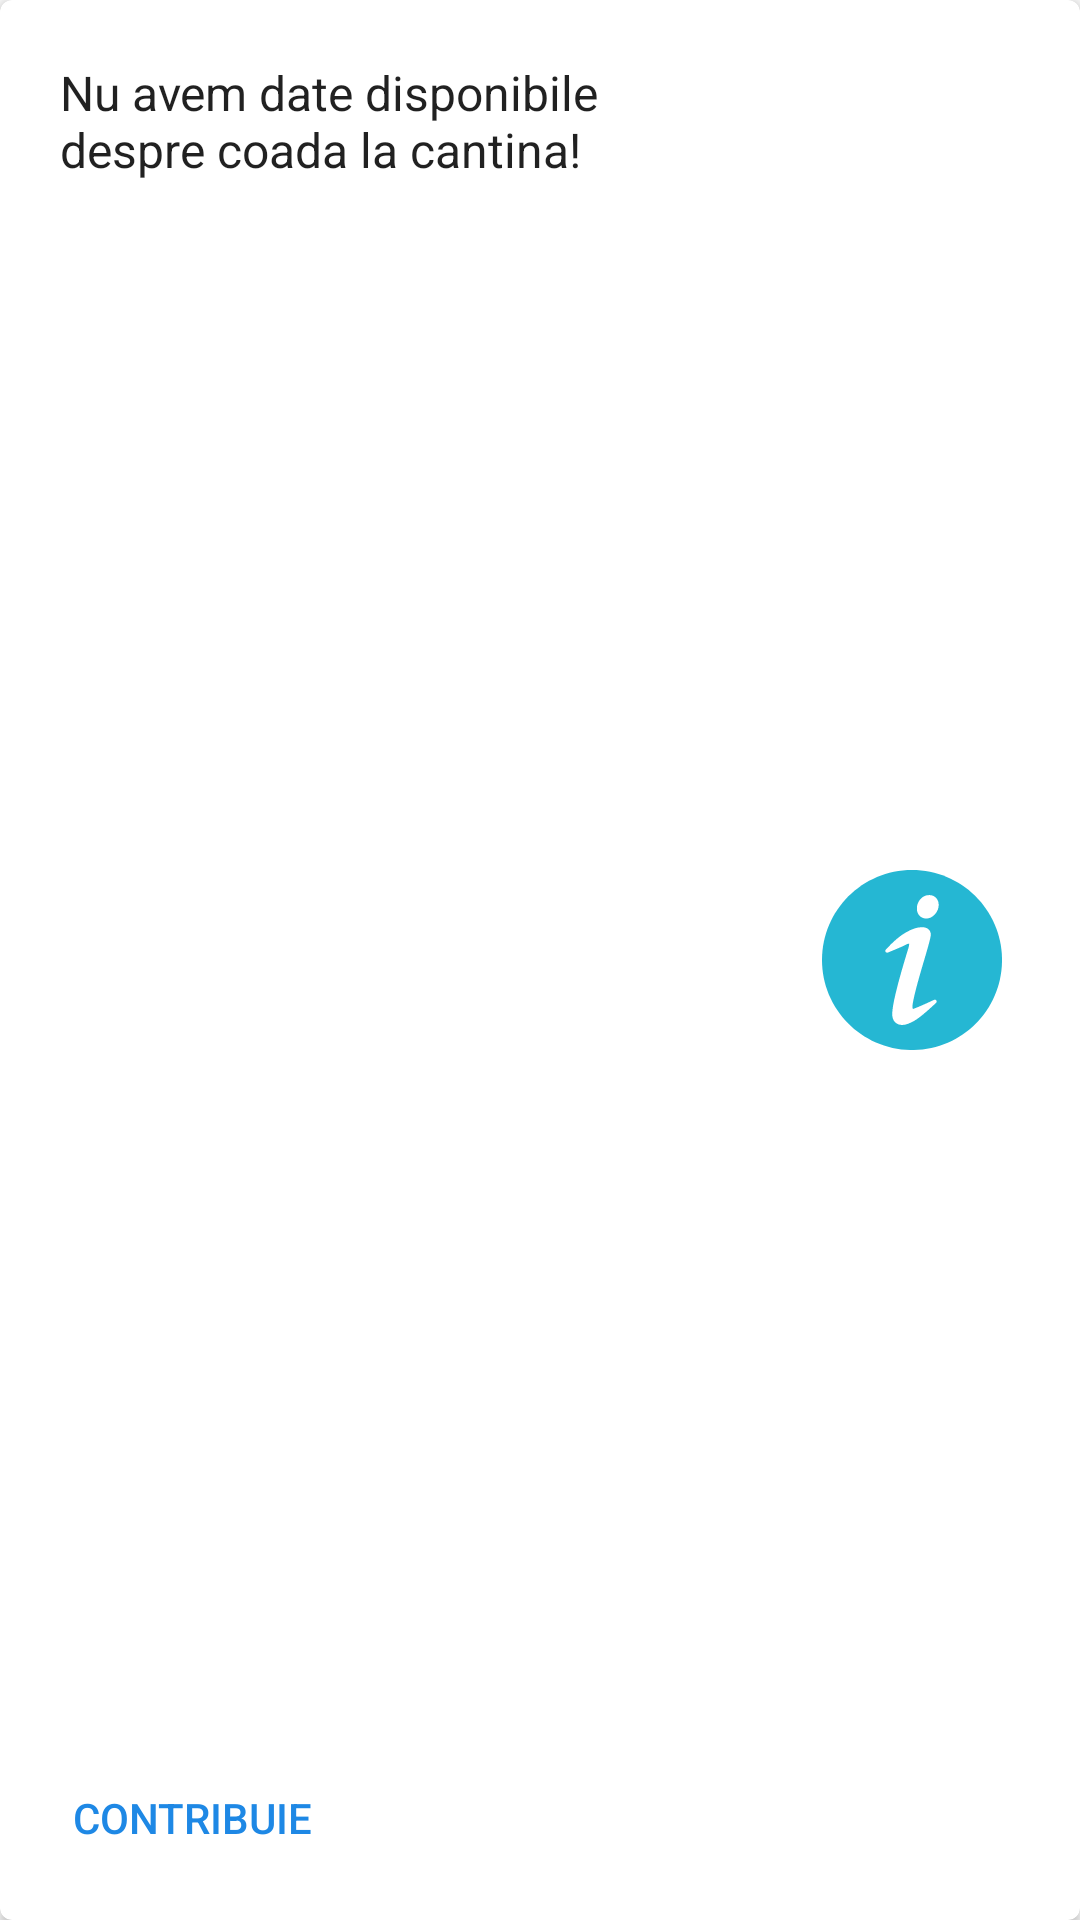

This screen was rendered from an Android layout file. Write that file and the resources it references.
<!-- AndroidManifest.xml: application theme AppTheme -->
<!-- res/layout/menu_header.xml -->
<?xml version="1.0" encoding="utf-8"?>
<android.support.v7.widget.CardView xmlns:android="http://schemas.android.com/apk/res/android"
    xmlns:app="http://schemas.android.com/apk/res-auto"
    android:layout_width="match_parent"
    android:layout_height="130dp"
    app:cardCornerRadius="4dp"
    android:layout_marginLeft="6dp"
    android:layout_marginRight="6dp"
    android:layout_marginBottom="10dp">

    <LinearLayout
        android:orientation="horizontal"
        android:layout_width="match_parent"
        android:layout_height="match_parent"
        android:baselineAligned="false"
        android:layout_margin="10dp">
        <LinearLayout
            android:layout_width="0dp"
            android:layout_weight="1"
            android:layout_height="wrap_content"
            android:orientation="vertical">


            <TextView
                android:id="@+id/waze_number_of_people"
                android:layout_width="wrap_content"
                android:layout_height="wrap_content"
                android:layout_margin="10dp"
                android:textSize="16sp"
                android:text="@string/waze_unavailable_data"
                android:textAppearance="@style/TextAppearance.AppCompat" />
            <View
                android:layout_width="0dp"
                android:layout_height="0dp"
                android:layout_weight="1"/>
            <Button
                android:id="@+id/waze_action_button"
                android:layout_width="wrap_content"
                android:layout_height="wrap_content"
                android:text="@string/waze_action_button"
                android:background="@null"
                android:textColor="#1e88e5"
                android:layout_marginLeft="10dp"
                android:layout_marginRight="10dp"
                />
        </LinearLayout>
        <LinearLayout
            android:layout_width="wrap_content"
            android:layout_height="match_parent"
            >

            <ImageView
                android:layout_width="60dp"
                android:layout_height="60dp"
                android:layout_gravity="center_vertical"
                android:contentDescription="@string/waze_image_content_description"
                app:srcCompat="@drawable/ic_info"
                android:layout_margin="16dp"/>
        </LinearLayout>
    </LinearLayout>
</android.support.v7.widget.CardView>
<!-- resources referenced by this layout -->
<resources>
  <!-- drawable ic_info (drawable) -->
  <vector android:height="24dp" android:viewportHeight="496.158"
      android:viewportWidth="496.158" android:width="24dp" xmlns:android="http://schemas.android.com/apk/res/android">
      <path android:fillColor="#25B7D3" android:pathData="M496.2,248.1c0,-137 -111.1,-248.1 -248.1,-248.1C111.1,0 0,111.1 0,248.1c0,137 111.1,248.1 248.1,248.1C385.1,496.2 496.2,385.1 496.2,248.1z"/>
      <path android:fillColor="#FFFFFF" android:pathData="M315.2,359.6c-1.4,-2 -4,-2.8 -6.3,-1.7c-24.6,11.6 -52.5,23.9 -58,25c-0.1,-0.1 -0.4,-0.3 -0.6,-0.7c-0.7,-1 -1.1,-2.3 -1.1,-4c0,-13.9 10.5,-56.2 31.2,-125.7c17.5,-58.4 19.5,-70.5 19.5,-74.5c0,-6.2 -2.4,-11.4 -6.9,-15.1c-4.3,-3.5 -10.2,-5.3 -17.7,-5.3c-12.5,0 -26.9,4.7 -44.1,14.5c-16.7,9.4 -35.4,25.4 -55.4,47.5c-1.6,1.7 -1.7,4.3 -0.4,6.2c1.3,1.9 3.8,2.6 6,1.8c7,-2.9 42.4,-17.4 47.6,-20.6c4.2,-2.6 7.9,-4 10.9,-4c0.1,0 0.2,0 0.3,0c0,0.2 0.1,0.5 0.1,0.9c0,3 -0.6,6.7 -1.9,10.7c-30.1,97.6 -44.8,157.5 -44.8,183c0,9 2.5,16.2 7.4,21.5c5,5.4 11.8,8.1 20.1,8.1c8.9,0 19.7,-3.7 33.1,-11.4c12.9,-7.4 32.7,-23.7 60.4,-49.7C316.3,364.3 316.6,361.6 315.2,359.6z"/>
      <path android:fillColor="#FFFFFF" android:pathData="M314.3,76.7c-4.9,-5 -11.2,-7.6 -18.7,-7.6c-9.3,0 -17.5,3.7 -24.2,11c-6.6,7.2 -9.9,15.9 -9.9,26.1c0,8 2.5,14.7 7.3,19.8c4.9,5.2 11.1,7.8 18.5,7.8c9,0 17,-3.9 24,-11.6c6.9,-7.6 10.4,-16.4 10.4,-26.4C321.6,88.1 319.2,81.7 314.3,76.7z"/>
  </vector>
  <string name="waze_action_button">Contribuie</string>
  <string name="waze_image_content_description">Info image.</string>
  <string name="waze_unavailable_data">Nu avem date disponibile despre coada la cantina!</string>
  <style name="AppTheme" parent="Theme.AppCompat.Light.DarkActionBar">
          
          <item name="colorPrimary">@color/colorPrimary</item>
          <item name="colorPrimaryDark">@color/colorPrimaryDark</item>
          <item name="colorAccent">@color/colorAccent</item>
      </style>
  <color name="colorPrimary">#db1020</color>
  <color name="colorPrimaryDark">#f60800</color>
  <color name="colorAccent">#fcd609</color>
</resources>
